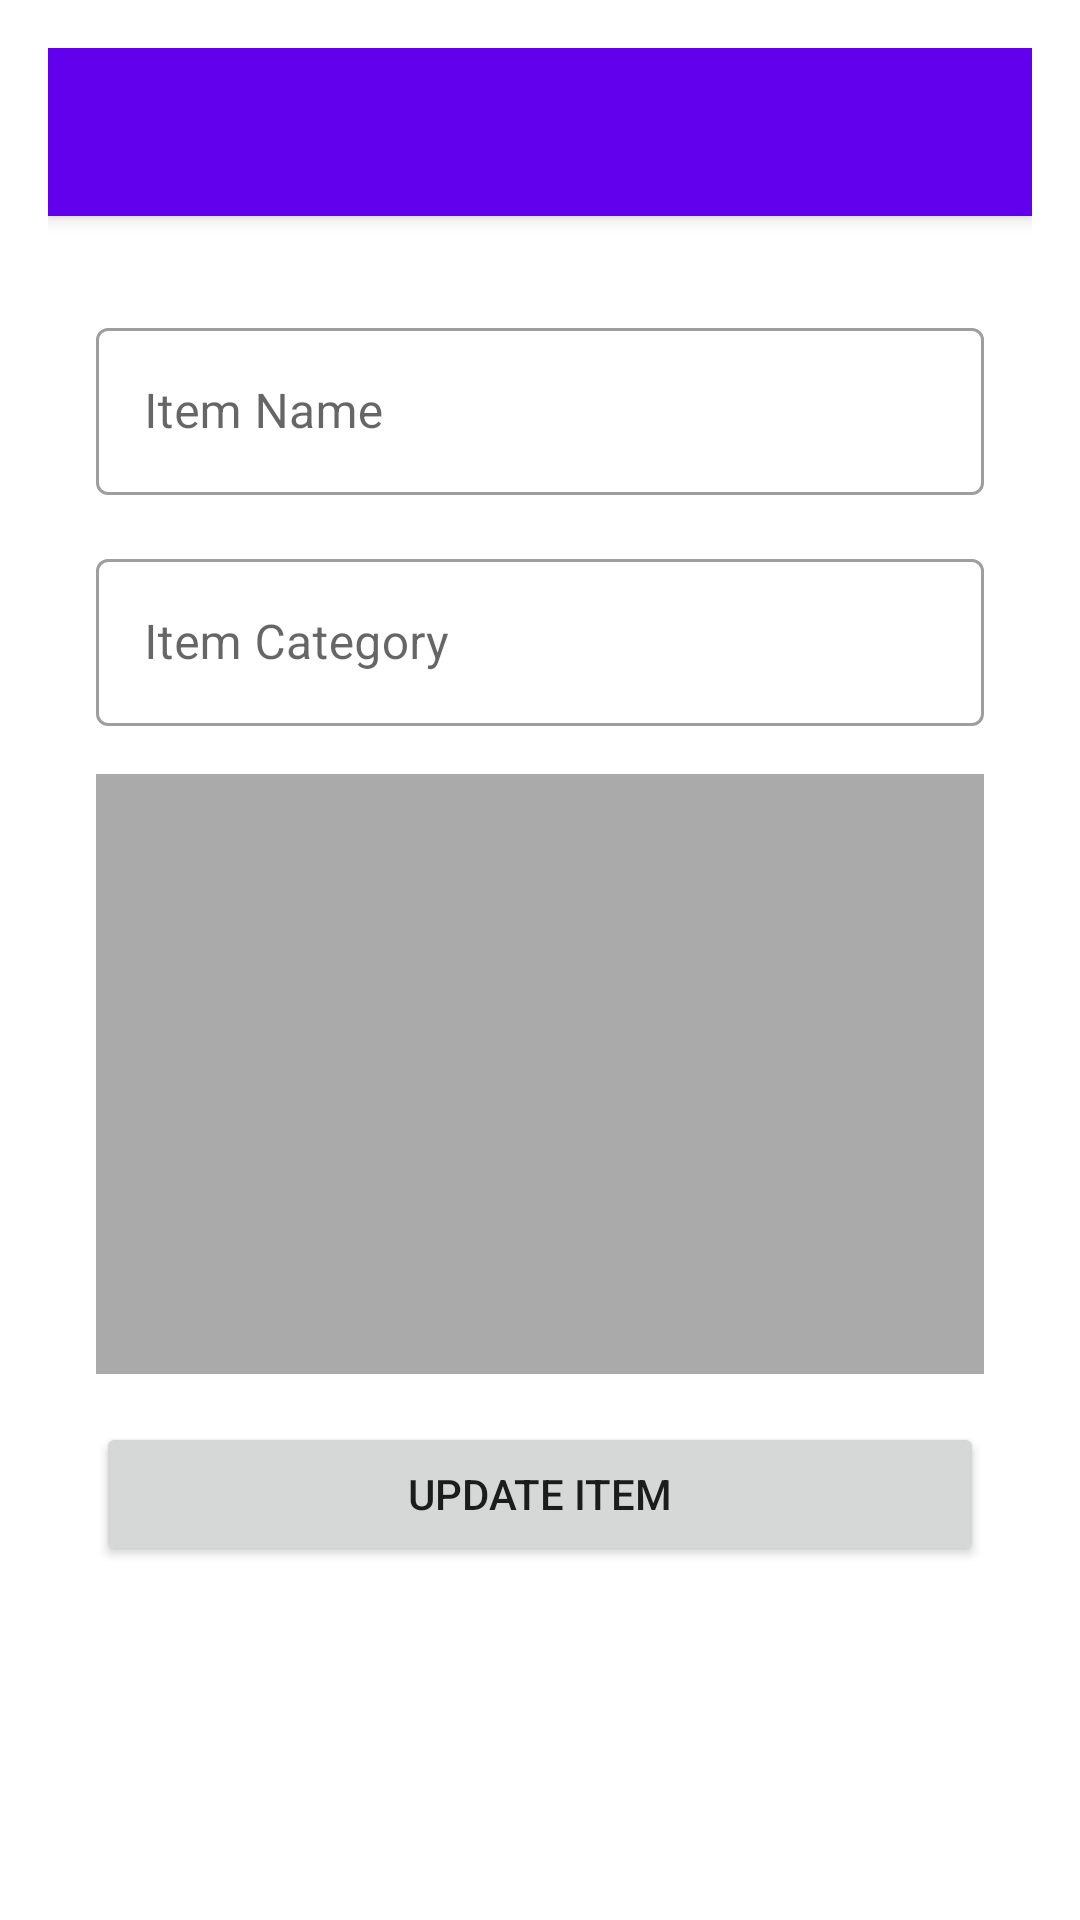

Android layout source for this screen:
<!-- AndroidManifest.xml: application theme Theme.SignUpLoginFirebase -->
<!-- res/layout/activity_update_item.xml -->
<?xml version="1.0" encoding="utf-8"?>
<RelativeLayout xmlns:android="http://schemas.android.com/apk/res/android"
    xmlns:app="http://schemas.android.com/apk/res-auto"
    xmlns:tools="http://schemas.android.com/tools"
    android:layout_width="match_parent"
    android:layout_height="match_parent"
    android:paddingBottom="@dimen/activity_vertical_margin"
    android:paddingLeft="@dimen/activity_horizontal_margin"
    android:paddingRight="@dimen/activity_horizontal_margin"
    android:paddingTop="@dimen/activity_vertical_margin"
    tools:context=".UpdateItemActivity">

    
    <androidx.appcompat.widget.Toolbar
        android:id="@+id/toolbar"
        android:layout_width="match_parent"
        android:layout_height="?attr/actionBarSize"
        android:background="?attr/colorPrimary"
        android:elevation="4dp"
        android:theme="@style/ThemeOverlay.AppCompat.ActionBar"
        app:popupTheme="@style/ThemeOverlay.AppCompat.Light" />

    
    <ScrollView
        android:layout_width="match_parent"
        android:layout_height="match_parent"
        android:layout_below="@id/toolbar">

        
        <LinearLayout
            android:layout_width="match_parent"
            android:layout_height="wrap_content"
            android:layout_margin="16dp"
            android:orientation="vertical">

            
            <com.google.android.material.textfield.TextInputLayout
                style="@style/Widget.MaterialComponents.TextInputLayout.OutlinedBox"
                android:layout_width="match_parent"
                android:layout_height="wrap_content"
                android:layout_marginTop="16dp">

                <com.google.android.material.textfield.TextInputEditText
                    android:id="@+id/editItemNameEditText"
                    android:layout_width="match_parent"
                    android:layout_height="wrap_content"
                    android:hint="Item Name"
                    android:inputType="text" />
            </com.google.android.material.textfield.TextInputLayout>

            
            <com.google.android.material.textfield.TextInputLayout
                style="@style/Widget.MaterialComponents.TextInputLayout.OutlinedBox"
                android:layout_width="match_parent"
                android:layout_height="wrap_content"
                android:layout_marginTop="16dp">

                <com.google.android.material.textfield.TextInputEditText
                    android:id="@+id/editItemCategoryEditText"
                    android:layout_width="match_parent"
                    android:layout_height="wrap_content"
                    android:hint="Item Category"
                    android:inputType="text" />
            </com.google.android.material.textfield.TextInputLayout>

            
            <ImageView
                android:id="@+id/editItemImageView"
                android:layout_width="match_parent"
                android:layout_height="200dp"
                android:layout_marginTop="16dp"
                android:background="@android:color/darker_gray"
                android:clickable="true"
                android:contentDescription="Item Image"
                android:scaleType="centerCrop" />

            
            <Button
                android:id="@+id/updateItemButton"
                android:layout_width="match_parent"
                android:layout_height="wrap_content"
                android:layout_marginTop="16dp"
                android:text="Update Item" />
        </LinearLayout>
    </ScrollView>
    <include layout="@layout/activity_main_with_navigation" />

</RelativeLayout>
<!-- res/layout/activity_main_with_navigation.xml (included above) -->
<androidx.drawerlayout.widget.DrawerLayout
    xmlns:android="http://schemas.android.com/apk/res/android"
    xmlns:app="http://schemas.android.com/apk/res-auto"
    android:id="@+id/drawer_layout"
    android:layout_width="match_parent"
    android:layout_height="match_parent">

    <LinearLayout
        android:layout_width="match_parent"
        android:layout_height="match_parent"
        android:orientation="vertical">

        

        <androidx.appcompat.widget.Toolbar
            android:id="@+id/toolbar"
            android:layout_width="match_parent"
            android:layout_height="?attr/actionBarSize"
            android:background="?attr/colorPrimary"
            android:theme="?attr/actionBarTheme"
            app:popupTheme="?attr/actionBarPopupTheme" />

        

    </LinearLayout>

    
    <com.google.android.material.navigation.NavigationView
        android:id="@+id/nav_view"
        android:layout_width="wrap_content"
        android:layout_height="match_parent"
        android:layout_gravity="start"
        app:headerLayout="@layout/nav_header_main"
        app:menu="@menu/nav_menu" />

</androidx.drawerlayout.widget.DrawerLayout>
<!-- res/layout/nav_header_main.xml (included above) -->
<LinearLayout
    xmlns:android="http://schemas.android.com/apk/res/android"
    android:layout_width="match_parent"
    android:layout_height="160dp"
    android:background="?attr/colorPrimaryDark"
    android:gravity="bottom"
    android:orientation="vertical"
    android:padding="16dp"
    android:theme="?attr/actionBarTheme">

    <ImageView
        android:id="@+id/nav_header_imageView"
        android:layout_width="64dp"
        android:layout_height="64dp"
        android:src="@drawable/ic_launcher_foreground"
        android:layout_gravity="center_horizontal"
        android:contentDescription="@string/nav_header_image_description" />

    <TextView
        android:id="@+id/nav_header_textView"
        android:layout_width="match_parent"
        android:layout_height="wrap_content"
        android:text="@string/nav_header_title"
        android:textAppearance="@style/TextAppearance.AppCompat.Body1" />

    <TextView
        android:id="@+id/nav_header_subtitle"
        android:layout_width="match_parent"
        android:layout_height="wrap_content"
        android:text="@string/nav_header_subtitle"
        android:textAppearance="@style/TextAppearance.AppCompat.Body2" />

</LinearLayout>
<!-- resources referenced by this layout -->
<resources>
  <dimen name="activity_horizontal_margin">16dp</dimen>
  <dimen name="activity_vertical_margin">16</dimen>
  <string name="nav_header_image_description">Your Image Description Here</string>
  <string name="nav_header_subtitle">Your Header Subtitle Here</string>
  <string name="nav_header_title">Your Header Title Here</string>
  <style name="Theme.SignUpLoginFirebase" parent="Theme.MaterialComponents.DayNight.NoActionBar">
      
      <item name="colorPrimary">@color/purple_500</item>
      <item name="colorPrimaryVariant">@color/Lavender</item>
      <item name="colorOnPrimary">@color/white</item>
      
      <item name="colorSecondary">@color/teal_200</item>
      <item name="colorSecondaryVariant">@color/teal_700</item>
      <item name="colorOnSecondary">@color/black</item>
      
      <item name="android:statusBarColor">?attr/colorPrimaryVariant</item>
      
       </style>
  <color name="purple_500">#FF6200EE</color>
  <color name="Lavender">#8692f7</color>
  <color name="white">#FFFFFFFF</color>
  <color name="teal_200">#FF03DAC5</color>
  <color name="teal_700">#FF018786</color>
  <color name="black">#FF000000</color>
</resources>
